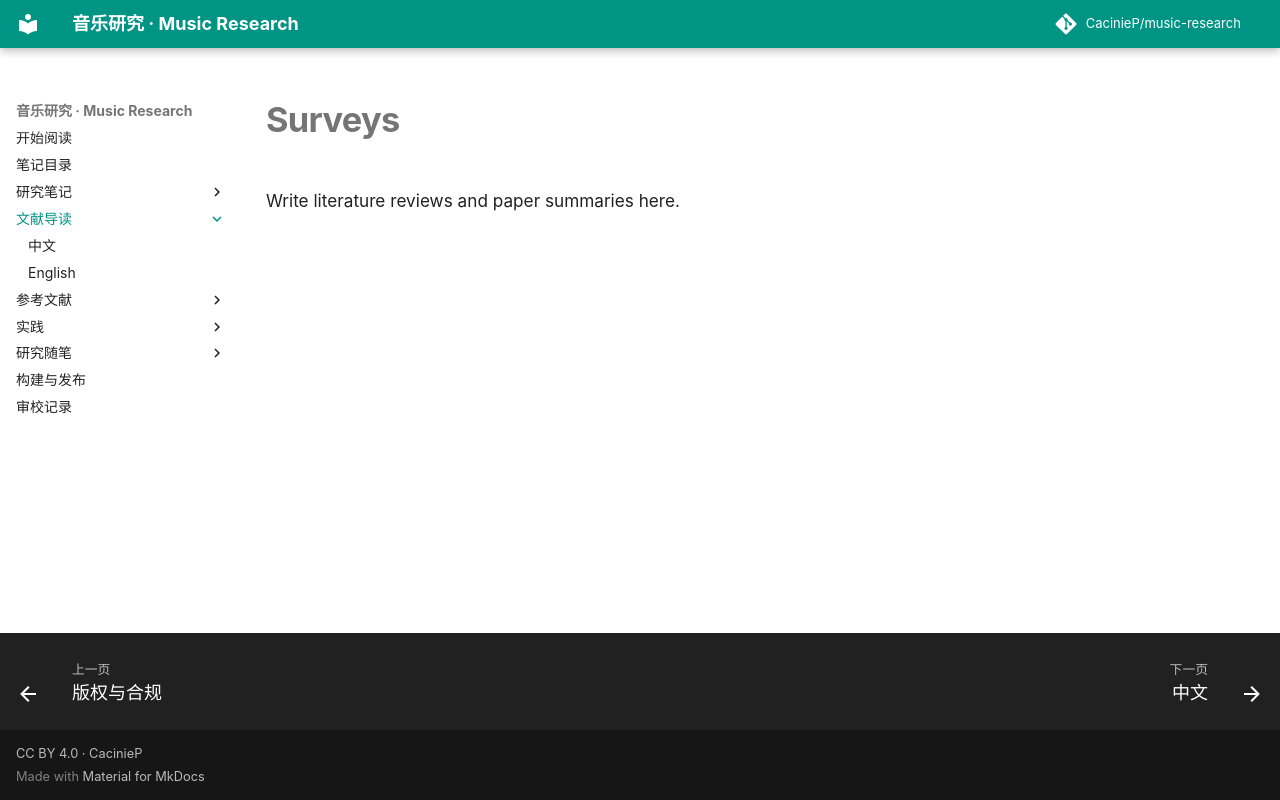

repository: CacinieP/music-research · page: docs/surveys/index.html · generator: mkdocs

# Surveys

Write literature reviews and paper summaries here.
